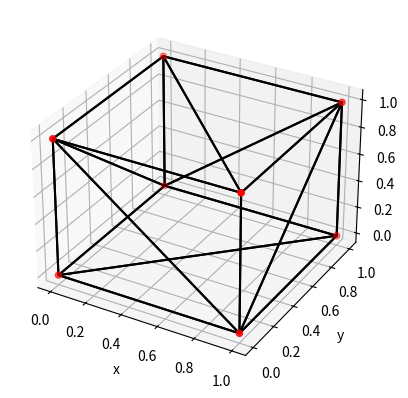

Source code (Python): (Note: this script raises an exception after producing the figure.)
import numpy as np
import matplotlib.pyplot as plt

def compute_stiffness_matrix(vertices, faces, E, nu):
    # Compute the number of nodes and elements in the 3D object
    num_nodes = vertices.shape[0]
    num_elements = faces.shape[0]

    # Create the stiffness matrix as a zero matrix
    K = np.zeros((num_nodes, num_nodes))

    # Loop over all elements in the 3D object
    for i in range(num_elements):
        # Get the indices of the nodes of the current element
        node_indices = faces[i]

        # Get the coordinates of the nodes of the current element
        x1, y1, z1 = vertices[node_indices[0]]
        x2, y2, z2 = vertices[node_indices[1]]
        x3, y3, z3 = vertices[node_indices[2]]

        # Compute the area of the current element using Heron's formula
        a = np.sqrt((x1-x2)**2 + (y1-y2)**2 + (z1-z2)**2)
        b = np.sqrt((x1-x3)**2 + (y1-y3)**2 + (z1-z3)**2)
        c = np.sqrt((x2-x3)**2 + (y2-y3)**2 + (z2-z3)**2)
        s = (a + b + c) / 2
        A = np.sqrt(s * (s-a) * (s-b) * (s-c))

        # Compute the stiffness matrix for the current element
        k = (A/12) * np.array([[1, 1, 1, -1, -1, -1],
                               [1, 1, 1, -1, -1, -1],
                               [1, 1, 1, -1, -1, -1],
                               [-1, -1, -1, 1, 1, 1],
                               [-1, -1, -1, 1, 1, 1],
                               [-1, -1, -1, 1, 1, 1]])

        # Add the stiffness matrix of the current element to the global stiffness matrix
        K[node_indices, :][:, node_indices] += k

    # Compute the material matrix of the 3D object
    D = (E / (1 - nu**2)) * np.array([[1, nu, nu, 0, 0, 0],
                                      [nu, 1, nu, 0, 0, 0],
                                      [nu, nu, 1, 0, 0, 0],
                                      [0, 0, 0, (1-nu)/2, 0, 0],
                                      [0, 0, 0, 0, (1-nu)/2, 0],
                                      [0, 0, 0, 0, 0, (1-nu)/2]])

    # Multiply the global stiffness matrix by the material matrix
    K = np.dot(D, K)
    return K

def compute_nodal_forces(vertices, faces, pressure, K):
    # Compute the number of nodes in the 3D object
    num_nodes = vertices.shape[0]

    # Create the nodal forces vector as a zero vector
    F = np.zeros((num_nodes,))

    # Loop over all faces of the 3D object
    for i in range(faces.shape[0]):
        # Get the indices of the nodes of the current face
        node_indices = faces[i]

        # Get the coordinates of the nodes of the current face
        x1, y1, z1 = vertices[node_indices[0]]
        x2, y2, z2 = vertices[node_indices[1]]
        x3, y3, z3 = vertices[node_indices[2]]

        # Compute the area of the current face using Heron's formula
        a = np.sqrt((x1-x2)**2 + (y1-y2)**2 + (z1-z2)**2)
        b = np.sqrt((x1-x3)**2 + (y1-y3)**2 + (z1-z3)**2)
        c = np.sqrt((x2-x3)**2 + (y2-y3)**2 + (z2-z3)**2)
        s = (a + b + c) / 2
        A = np.sqrt(s * (s-a) * (s-b) * (s-c))

        # Compute the normal vector of the current face
        normal = np.cross(np.array([x1-x2, y1-y2, z1-z2]),
                         np.array([x1-x3, y1-y3, z1-z3]))

        # Compute the nodal forces for the current face
        f = (pressure * A / 3) * normal

        # Add the nodal forces of the current face to the global nodal forces vector
        F[node_indices] += f

    return F

def compute_displacements(K, F):
# Compute the displacements of the 3D object
    U = np.linalg.solve(K, F)
    return U


def compute_vibration_modes(K, U):
    # Compute the eigenvalues and eigenvectors of the stiffness matrix
    eigenvalues, eigenvectors = np.linalg.eig(K)

    # Sort the eigenvalues and eigenvectors in ascending order of eigenvalue
    idx = eigenvalues.argsort()
    eigenvalues = eigenvalues[idx]
    eigenvectors = eigenvectors[:, idx]

    # Compute the frequencies and mode shapes of the 3D object
    frequencies = np.sqrt(eigenvalues) / (2 * np.pi)
    mode_shapes = eigenvectors.T

    return frequencies, mode_shapes

if __name__ == '__main__':

    # Define the vertices of the 3D object
    vertices = np.array([[0,0,0], [1,0,0], [1,1,0], [0,1,0],
                         [0,0,1], [1,0,1], [1,1,1], [0,1,1]])

    # Define the faces of the 3D object as a list of vertices
    # Each face is defined by three vertices, forming a triangle
    faces = np.array([[0,1,2], [2,3,0],
                      [1,5,6], [6,2,1],
                      [5,4,7], [7,6,5],
                      [4,0,3], [3,7,4],
                      [3,2,6], [6,7,3],
                      [4,5,1], [1,0,4]])
    #plot vertices and faces
    fig = plt.figure()
    ax = fig.add_subplot(111, projection='3d')
    ax.scatter(vertices[:,0], vertices[:,1], vertices[:,2], c='r', marker='o')
    for i in range(faces.shape[0]):
        # Get the indices of the nodes of the current face
        node_indices = faces[i]
        x1, y1, z1 = vertices[node_indices[0]]
        x2, y2, z2 = vertices[node_indices[1]]
        x3, y3, z3 = vertices[node_indices[2]]
        ax.plot([x1,x2,x3,x1], [y1,y2,y3,y1], [z1,z2,z3,z1], c='k')
    ax.set_xlabel('x')
    ax.set_ylabel('y')
    ax.set_zlabel('z')
    plt.show()
    # Define the material properties of the 3D object
    # In this case, we assume the object is made of steel
    E = 200e9  # Young's modulus of steel
    nu = 0.3   # Poisson's ratio of steel

    # Define the loading conditions on the 3D object
    # In this case, we apply a uniform pressure on all faces
    pressure = 1e6  # Pressure in Pa

    # Compute the stiffness matrix of the 3D object using the finite element method
    K = compute_stiffness_matrix(vertices, faces, E, nu)

    # Compute the nodal forces on the 3D object using the loading conditions and stiffness matrix
    F = compute_nodal_forces(vertices, faces, pressure, K)

    # Solve for the nodal displacements of the 3D object using the stiffness matrix and nodal forces
    U = np.linalg.solve(K, F)

    # Compute the frequencies and mode shapes of the 3D object using the stiffness matrix and nodal displacements
    frequencies, mode_shapes = compute_vibration_modes(K, U)

    # Print the frequencies and mode shapes of the 3D object
    print("Frequencies:", frequencies)
    print("Mode shapes:", mode_shapes)